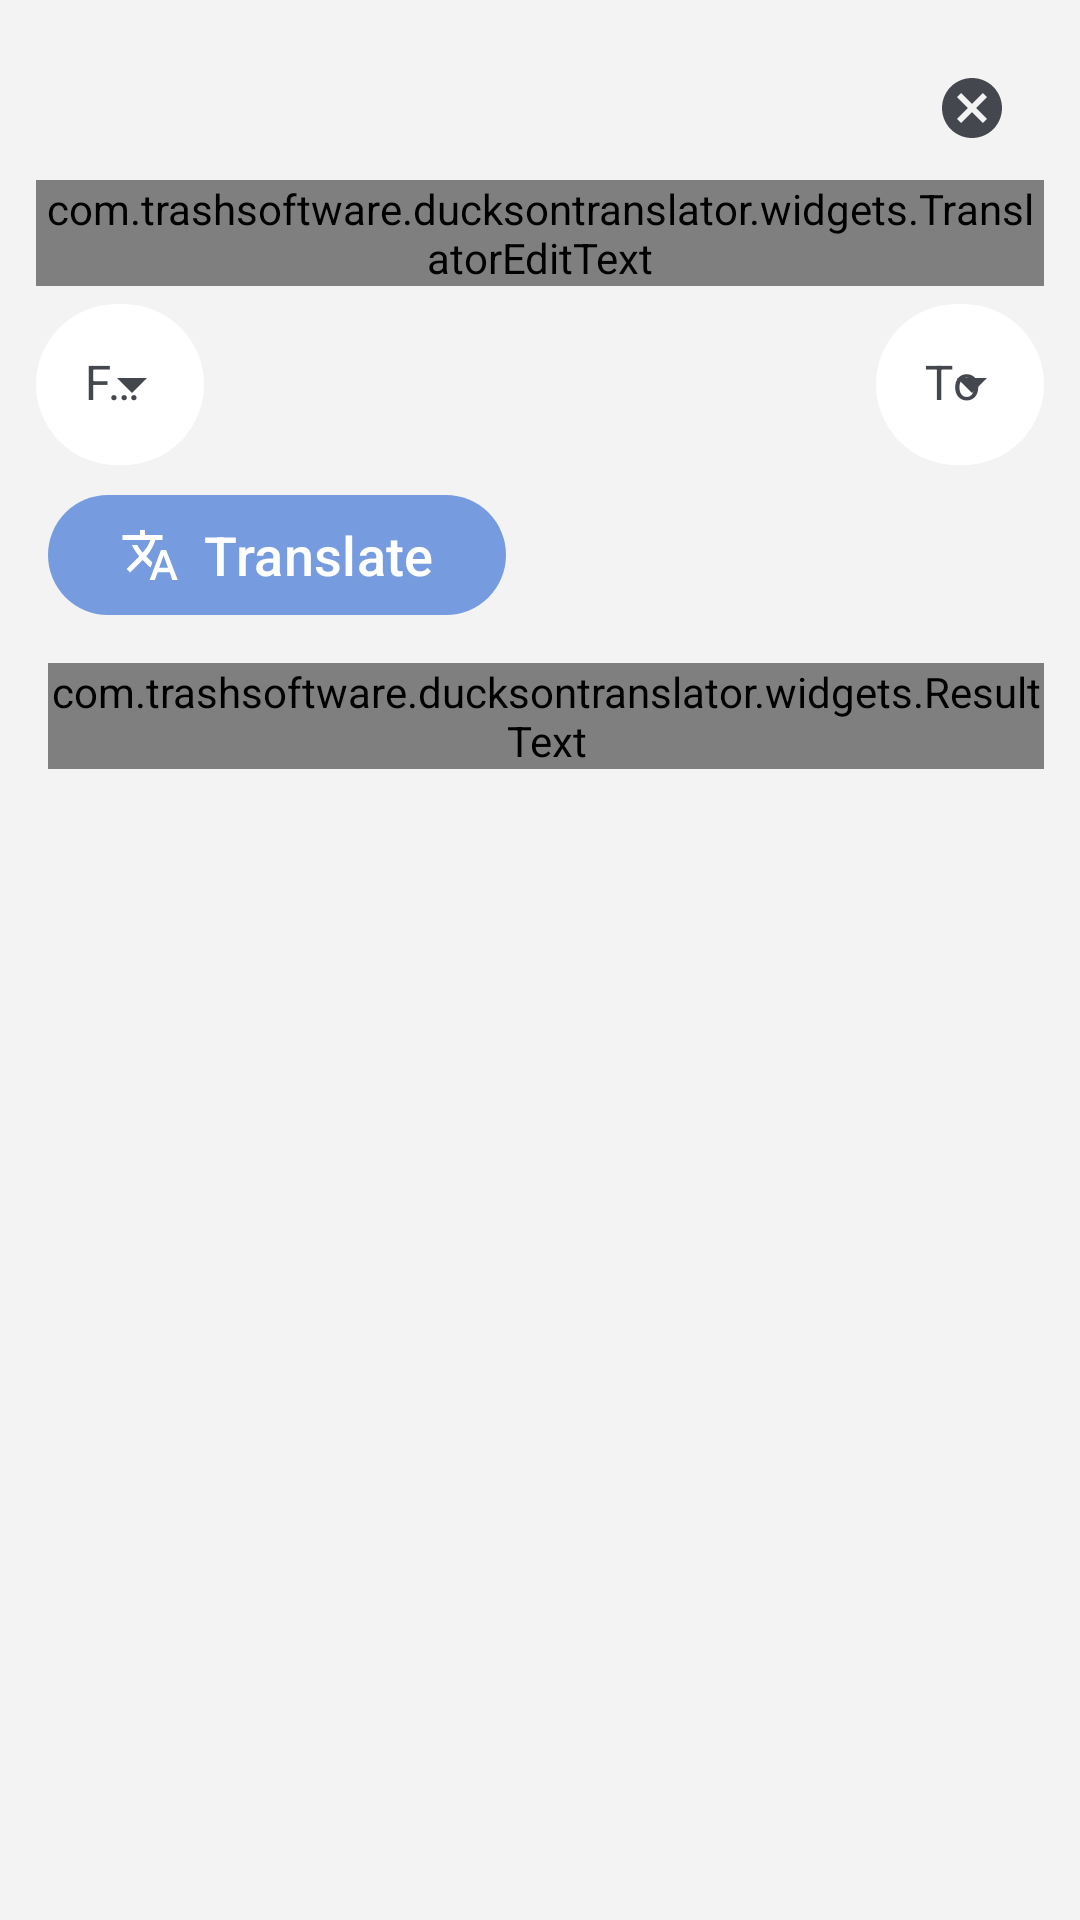

The Android layout XML behind this screen, and the referenced resources:
<!-- AndroidManifest.xml: application theme AppTheme -->
<!-- res/layout/fragment_main_translate.xml -->
<?xml version="1.0" encoding="utf-8"?>
<ScrollView xmlns:android="http://schemas.android.com/apk/res/android"
    xmlns:app="http://schemas.android.com/apk/res-auto"
    android:id="@+id/main_scroller"
    android:layout_width="match_parent"
    android:layout_height="match_parent">

    <androidx.constraintlayout.widget.ConstraintLayout
        android:layout_width="match_parent"
        android:layout_height="wrap_content"
        android:layout_marginStart="12dp"
        android:layout_marginEnd="12dp">

        <com.google.android.material.textfield.TextInputLayout
            android:id="@+id/textBoxUpContainer"
            style="@style/Widget.Material3.TextInputLayout.FilledBox"
            android:layout_width="match_parent"
            android:layout_height="wrap_content"
            android:layout_marginTop="12dp"
            android:layout_marginBottom="12dp"
            app:boxBackgroundColor="?attr/colorSurfaceContainer"
            app:boxBackgroundMode="filled"
            app:boxCornerRadiusBottomEnd="28dp"
            app:boxCornerRadiusBottomStart="28dp"
            app:boxCornerRadiusTopEnd="28dp"
            app:boxCornerRadiusTopStart="28dp"
            app:boxStrokeColor="@android:color/transparent"
            app:boxStrokeWidth="0dp"
            app:boxStrokeWidthFocused="0dp"
            app:endIconMode="clear_text"
            app:layout_constraintTop_toTopOf="parent"
            app:strokeWidth="0dp">

            <com.trashsoftware.ducksontranslator.widgets.TranslatorEditText
                android:id="@+id/textBoxUp"
                android:layout_width="match_parent"
                android:layout_height="wrap_content"
                android:gravity="top"
                android:hint="@string/up_box_hint"
                android:lines="8"
                android:scrollbars="vertical"
                app:layout_constraintTop_toTopOf="parent" />

        </com.google.android.material.textfield.TextInputLayout>

        <com.google.android.material.textfield.TextInputLayout
            android:id="@+id/lang1_dropdown_box"
            style="@style/Widget.Material3.TextInputLayout.FilledBox.Dense.ExposedDropdownMenu"
            android:layout_width="wrap_content"
            android:layout_height="wrap_content"
            android:layout_marginTop="6dp"
            app:boxBackgroundColor="?attr/colorSurfaceContainer"
            app:boxBackgroundMode="filled"
            app:boxCornerRadiusBottomEnd="28dp"
            app:boxCornerRadiusBottomStart="28dp"
            app:boxCornerRadiusTopEnd="28dp"
            app:boxCornerRadiusTopStart="28dp"
            app:boxStrokeColor="@android:color/transparent"
            app:boxStrokeWidth="0dp"
            app:boxStrokeWidthFocused="0dp"
            app:layout_constraintLeft_toLeftOf="@id/textBoxUpContainer"
            app:layout_constraintTop_toBottomOf="@id/textBoxUpContainer"
            app:strokeWidth="0dp">

            <com.google.android.material.textfield.MaterialAutoCompleteTextView
                android:id="@+id/lang1_dropdown"
                android:layout_width="match_parent"
                android:layout_height="wrap_content"
                android:hint="@string/language_box_hint_src"
                android:inputType="none" />

        </com.google.android.material.textfield.TextInputLayout>

        <com.google.android.material.button.MaterialButton
            android:id="@+id/SwitchLangButton"
            style="@style/Widget.Material3.Button.Icon"
            android:layout_width="52dp"
            android:layout_height="40dp"
            android:contentDescription="@string/swapLang"
            android:onClick="swapLanguageAction"
            app:backgroundTint="@android:color/transparent"
            app:icon="@drawable/swap_horiz_24px"
            app:iconSize="20dp"
            app:iconTint="?attr/colorOnSurfaceVariant"
            app:layout_constraintBottom_toBottomOf="@id/lang1_dropdown_box"
            app:layout_constraintLeft_toRightOf="@id/lang1_dropdown_box"
            app:layout_constraintRight_toLeftOf="@id/lang2_dropdown_box"
            app:layout_constraintTop_toTopOf="@id/lang1_dropdown_box"
            app:rippleColor="?attr/colorPrimary"
            app:shapeAppearanceOverlay="@style/ShapeAppearance.Material3.Corner.Full" />

        <com.google.android.material.textfield.TextInputLayout
            android:id="@+id/lang2_dropdown_box"
            style="@style/Widget.Material3.TextInputLayout.FilledBox.Dense.ExposedDropdownMenu"
            android:layout_width="wrap_content"
            android:layout_height="wrap_content"
            app:boxBackgroundColor="?attr/colorSurfaceContainer"
            app:boxBackgroundMode="filled"
            app:boxCornerRadiusBottomEnd="28dp"
            app:boxCornerRadiusBottomStart="28dp"
            app:boxCornerRadiusTopEnd="28dp"
            app:boxCornerRadiusTopStart="28dp"
            app:boxStrokeColor="@android:color/transparent"
            app:boxStrokeWidth="0dp"
            app:boxStrokeWidthFocused="0dp"
            app:layout_constraintBottom_toBottomOf="@id/lang1_dropdown_box"
            app:layout_constraintRight_toRightOf="parent"
            app:strokeWidth="0dp">

            <com.google.android.material.textfield.MaterialAutoCompleteTextView
                android:id="@+id/lang2_dropdown"
                android:layout_width="match_parent"
                android:layout_height="wrap_content"
                android:hint="@string/language_box_hint_dst"
                android:inputType="none" />

        </com.google.android.material.textfield.TextInputLayout>

        <com.google.android.material.button.MaterialButton
            android:id="@+id/translateButton"
            android:layout_width="wrap_content"
            android:layout_height="wrap_content"
            android:layout_marginStart="4dp"
            android:layout_marginTop="6dp"
            android:gravity="center_vertical"
            android:onClick="translateAction"
            android:text="@string/translate"
            android:textSize="18sp"
            android:drawableLeft="@drawable/ic_translate_on_primary_20"
            app:layout_constraintLeft_toLeftOf="@+id/textBoxUpContainer"
            app:layout_constraintTop_toBottomOf="@+id/lang1_dropdown_box"/>

        <com.trashsoftware.ducksontranslator.widgets.ResultText
            android:id="@+id/textBoxDown"
            android:layout_width="match_parent"
            android:layout_height="wrap_content"
            android:layout_marginStart="4dp"
            android:layout_marginTop="12dp"
            android:cursorVisible="true"
            android:minLines="1"
            android:scrollbars="vertical"
            android:textIsSelectable="true"
            android:textSize="18sp"
            app:layout_constraintTop_toBottomOf="@id/translateButton" />

        <com.google.android.material.button.MaterialButton
            android:id="@+id/downTextCopyBtn"
            style="@style/Widget.Material3.Button.Icon"
            android:layout_width="48dp"
            android:layout_height="40dp"
            android:contentDescription="@string/copy_content"
            android:insetTop="0dp"
            android:insetBottom="0dp"
            android:onClick="copyDownTextAction"
            app:backgroundTint="@android:color/transparent"
            app:icon="@drawable/content_copy_24px"
            app:iconSize="20dp"
            app:iconTint="?attr/colorOnSurfaceVariant"
            app:layout_constraintTop_toBottomOf="@id/textBoxDown"
            app:layout_constraintEnd_toEndOf="parent"
            app:rippleColor="?attr/colorPrimary"
            app:shapeAppearanceOverlay="@style/ShapeAppearance.Material3.Corner.Full" />
    </androidx.constraintlayout.widget.ConstraintLayout>

</ScrollView>
<!-- resources referenced by this layout -->
<resources>
  <!-- drawable ic_translate_on_primary_20 (drawable) -->
  <vector xmlns:android="http://schemas.android.com/apk/res/android"
      android:width="20dp"
      android:height="20dp"
      android:viewportWidth="48"
      android:viewportHeight="48"
      android:tint="?attr/colorOnPrimary">
      <path
          android:fillColor="@android:color/white"
          android:pathData="m23.75,44 l9.05,-24h4.1l9.3,24h-4.35l-2.05,-6.3h-9.6L27.85,44ZM31.3,34.2h7.1l-3.5,-9.7h-0.1ZM8,38l-2.75,-2.75 10.2,-10.2q-1.9,-2.2 -3.375,-4.425Q10.6,18.4 9.5,16h4.35q0.85,1.65 1.875,3.125t2.325,3.025q2.25,-2.35 3.75,-4.875T24.35,12L2,12L2,8h14L16,4h4v4h14v4h-5.65q-1.1,3.45 -2.925,6.775Q23.6,22.1 20.95,25.1l4.9,4.95 -1.5,4.05L18,28Z" />
  </vector>
  <string name="copy_content">Copy</string>
  <string name="language_box_hint_dst">To</string>
  <string name="language_box_hint_src">From</string>
  <string name="swapLang">Swap</string>
  <string name="translate">Translate</string>
  <string name="up_box_hint">Input here</string>
  <color name="md_theme_primary">#769CDF</color>
  <color name="md_theme_onPrimary">#FFFFFF</color>
  <color name="md_theme_primaryContainer">#D6E3FF</color>
  <color name="md_theme_onPrimaryContainer">#284777</color>
  <color name="md_theme_secondary">#565F71</color>
  <color name="md_theme_onSecondary">#FFFFFF</color>
  <color name="md_theme_secondaryContainer">#DAE2F9</color>
  <color name="md_theme_onSecondaryContainer">#3E4759</color>
  <color name="md_theme_tertiary">#705575</color>
  <color name="md_theme_onTertiary">#FFFFFF</color>
  <color name="md_theme_tertiaryContainer">#FAD8FD</color>
  <color name="md_theme_onTertiaryContainer">#573E5C</color>
  <color name="md_theme_error">#BA1A1A</color>
  <color name="md_theme_onError">#FFFFFF</color>
  <color name="md_theme_errorContainer">#FFDAD6</color>
  <color name="md_theme_onErrorContainer">#93000A</color>
  <color name="md_theme_background">#F3F3F3</color>
  <color name="md_theme_onBackground">#191C20</color>
  <color name="md_theme_surface">#F3F3F3</color>
  <color name="md_theme_onSurface">#191C20</color>
  <color name="md_theme_surfaceVariant">#E0E2EC</color>
  <color name="md_theme_onSurfaceVariant">#44474E</color>
  <color name="md_theme_outline">#74777F</color>
  <color name="md_theme_outlineVariant">#E3E3E3</color>
  <color name="md_theme_inverseSurface">#2E3036</color>
  <color name="md_theme_inverseOnSurface">#F0F0F7</color>
  <color name="md_theme_inversePrimary">#AAC7FF</color>
  <color name="md_theme_primaryFixed">#D6E3FF</color>
  <color name="md_theme_onPrimaryFixed">#001B3E</color>
  <color name="md_theme_primaryFixedDim">#AAC7FF</color>
  <color name="md_theme_onPrimaryFixedVariant">#284777</color>
  <color name="md_theme_secondaryFixed">#DAE2F9</color>
  <color name="md_theme_onSecondaryFixed">#131C2B</color>
  <color name="md_theme_secondaryFixedDim">#BEC6DC</color>
  <color name="md_theme_onSecondaryFixedVariant">#3E4759</color>
  <color name="md_theme_tertiaryFixed">#FAD8FD</color>
  <color name="md_theme_onTertiaryFixed">#28132E</color>
  <color name="md_theme_tertiaryFixedDim">#DDBCE0</color>
  <color name="md_theme_onTertiaryFixedVariant">#573E5C</color>
  <color name="md_theme_surfaceDim">#D9D9D9</color>
  <color name="md_theme_surfaceBright">#F9F9F9</color>
  <color name="md_theme_surfaceContainerLowest">#FFFFFF</color>
  <color name="md_theme_surfaceContainerLow">#F7F7F7</color>
  <color name="md_theme_surfaceContainer">#FFFFFF</color>
  <color name="md_theme_surfaceContainerHigh">#E7E8E8</color>
  <color name="md_theme_surfaceContainerHighest">#E2E2E9</color>
</resources>
